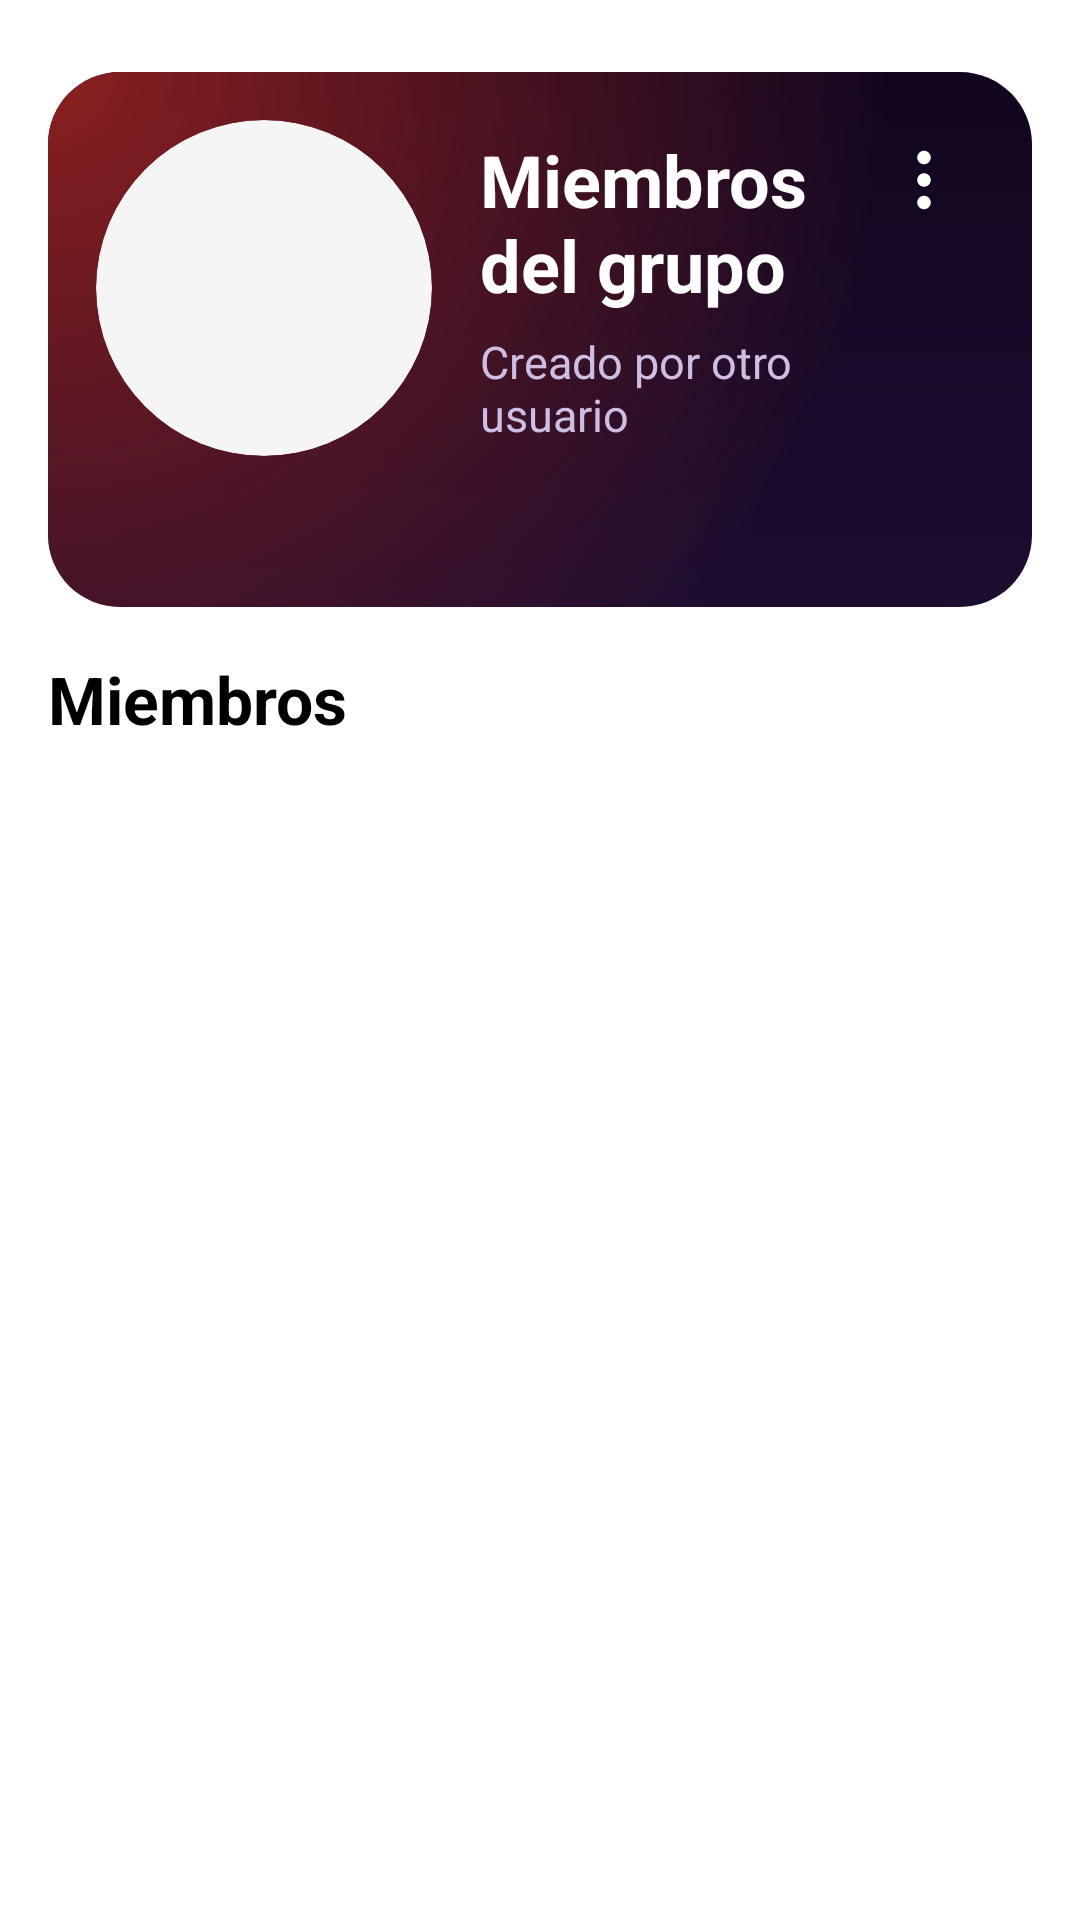

Produce the Android XML layout that renders to this screen, including the resource entries it uses.
<!-- AndroidManifest.xml: application theme Theme.Comiku -->
<!-- res/layout/activity_group_members.xml -->
﻿<?xml version="1.0" encoding="utf-8"?>
<LinearLayout xmlns:android="http://schemas.android.com/apk/res/android"
    xmlns:app="http://schemas.android.com/apk/res-auto"
    xmlns:tools="http://schemas.android.com/tools"
    android:layout_width="match_parent"
    android:layout_height="match_parent"
    android:background="@color/white"
    android:orientation="vertical">

    <LinearLayout
        android:layout_width="match_parent"
        android:layout_height="wrap_content"
        android:gravity="center_horizontal"
        android:orientation="vertical"
        android:paddingStart="16dp"
        android:paddingTop="16dp"
        android:paddingEnd="16dp"
        android:paddingBottom="8dp">

        <LinearLayout
            android:layout_width="match_parent"
            android:layout_height="wrap_content"
            android:layout_marginTop="8dp"
            android:background="@drawable/bg_group_members_header_card"
            android:orientation="vertical"
            android:padding="16dp">

            <LinearLayout
                android:layout_width="match_parent"
                android:layout_height="wrap_content"
                android:orientation="horizontal">

                <androidx.cardview.widget.CardView
                    android:layout_width="112dp"
                    android:layout_height="112dp"
                    app:cardBackgroundColor="@color/gray_light"
                    app:cardCornerRadius="56dp"
                    app:cardElevation="0dp">

                    <ImageView
                        android:id="@+id/imagenGrupoCabecera"
                        android:layout_width="match_parent"
                        android:layout_height="match_parent"
                        android:contentDescription="@string/grupo_foto_preview"
                        android:scaleType="centerCrop"
                        android:src="@drawable/default_profile_picture" />
                </androidx.cardview.widget.CardView>

                <LinearLayout
                    android:layout_width="0dp"
                    android:layout_height="wrap_content"
                    android:layout_gravity="center_vertical"
                    android:layout_marginStart="16dp"
                    android:layout_weight="1"
                    android:orientation="vertical">

                    <TextView
                        android:id="@+id/textoTituloGrupoMiembros"
                        android:layout_width="match_parent"
                        android:layout_height="wrap_content"
                        android:text="Miembros del grupo"
                        android:textColor="@android:color/white"
                        android:textSize="24sp"
                        android:textStyle="bold" />

                    <TextView
                        android:id="@+id/textoCreadoPorGrupo"
                        android:layout_width="match_parent"
                        android:layout_height="wrap_content"
                        android:layout_marginTop="6dp"
                        android:text="Creado por otro usuario"
                        android:textColor="#CDBFE3"
                        android:textSize="15sp" />
                </LinearLayout>

                <ImageButton
                    android:id="@+id/botonMenuGrupoAcciones"
                    android:layout_width="40dp"
                    android:layout_height="40dp"
                    android:layout_gravity="top"
                    android:background="?attr/selectableItemBackgroundBorderless"
                    android:contentDescription="@string/opciones"
                    android:src="@drawable/ic_chat_options_vertical_black"
                    android:tint="@android:color/white"
                    tools:ignore="TouchTargetSizeCheck,UseAppTint" />
            </LinearLayout>

            <TextView
                android:id="@+id/textoDescripcionGrupo"
                android:layout_width="match_parent"
                android:layout_height="wrap_content"
                android:layout_marginTop="14dp"
                android:textColor="#E8DFF4"
                android:textSize="15sp" />
        </LinearLayout>
    </LinearLayout>

    <LinearLayout
        android:id="@+id/contenedorEditarGrupo"
        android:layout_width="match_parent"
        android:layout_height="wrap_content"
        android:orientation="vertical"
        android:paddingStart="12dp"
        android:paddingEnd="12dp"
        android:paddingBottom="8dp"
        android:visibility="gone">

        <EditText
            android:id="@+id/campoEditarNombreGrupo"
            android:layout_width="match_parent"
            android:layout_height="wrap_content"
            android:hint="Nombre del grupo" />

        <EditText
            android:id="@+id/campoEditarDescripcionGrupo"
            android:layout_width="match_parent"
            android:layout_height="wrap_content"
            android:layout_marginTop="6dp"
            android:hint="Descripcion del grupo" />

        <LinearLayout
            android:layout_width="match_parent"
            android:layout_height="wrap_content"
            android:layout_marginTop="8dp"
            android:orientation="horizontal"
            android:gravity="center_vertical">

            <ImageView
                android:id="@+id/imagenGrupoEditorPreview"
                android:layout_width="88dp"
                android:layout_height="88dp"
                android:contentDescription="@string/grupo_foto_preview"
                android:scaleType="centerCrop"
                android:visibility="gone" />

            <TextView
                android:id="@+id/textoFotoGrupoEditor"
                android:layout_width="0dp"
                android:layout_height="wrap_content"
                android:layout_marginStart="12dp"
                android:layout_weight="1"
                android:text="@string/grupo_foto_label"
                android:textColor="@color/gray_dark"
                android:textSize="14sp" />

            <include
                android:id="@+id/componenteSelectorFotoGrupoEditor"
                layout="@layout/view_image_picker_field"
                android:layout_width="0dp"
                android:layout_height="wrap_content"
                android:layout_weight="1" />

            <Button
                android:id="@+id/botonQuitarFotoGrupoEditor"
                android:layout_width="wrap_content"
                android:layout_height="wrap_content"
                android:layout_marginStart="8dp"
                android:text="@string/reporte_boton_captura_quitar"
                android:visibility="gone" />
        </LinearLayout>

        <Button
            android:id="@+id/botonGuardarDatosGrupo"
            style="@style/Theme.Comiku.ButtonPrimaryAction"
            android:layout_width="match_parent"
            android:layout_height="wrap_content"
            android:layout_marginTop="8dp"
            android:text="Guardar datos del grupo" />
    </LinearLayout>

    <TextView
        android:id="@+id/textoSeccionMiembros"
        android:layout_width="match_parent"
        android:layout_height="wrap_content"
        android:layout_marginStart="16dp"
        android:layout_marginTop="8dp"
        android:layout_marginEnd="16dp"
        android:layout_marginBottom="6dp"
        android:text="@string/grupo_seccion_miembros"
        android:textColor="@color/black"
        android:textSize="22sp"
        android:textStyle="bold" />

    <androidx.recyclerview.widget.RecyclerView
        android:id="@+id/listaMiembrosGrupo"
        android:layout_width="match_parent"
        android:layout_height="0dp"
        android:layout_weight="1" />

    <ProgressBar
        android:id="@+id/progresoMiembrosGrupo"
        android:layout_width="wrap_content"
        android:layout_height="wrap_content"
        android:layout_gravity="center_horizontal"
        android:layout_marginBottom="8dp"
        android:visibility="gone" />

</LinearLayout>
<!-- res/layout/view_image_picker_field.xml (included above) -->
<?xml version="1.0" encoding="utf-8"?>
<LinearLayout xmlns:android="http://schemas.android.com/apk/res/android"
    android:layout_width="match_parent"
    android:layout_height="wrap_content"
    android:background="@drawable/bg_image_picker_field_container"
    android:gravity="center_vertical"
    android:orientation="horizontal"
    android:paddingStart="12dp"
    android:paddingTop="8dp"
    android:paddingEnd="12dp"
    android:paddingBottom="8dp">

    <Button
        android:id="@+id/botonSelectorImagenComponente"
        style="@style/Theme.Comiku.ImagePickerTriggerButton"
        android:layout_width="wrap_content"
        android:layout_height="wrap_content"
        android:text="@string/image_picker_select_button" />

    <TextView
        android:id="@+id/textoNombreArchivoComponente"
        android:layout_width="0dp"
        android:layout_height="wrap_content"
        android:layout_marginStart="10dp"
        android:layout_weight="1"
        android:breakStrategy="high_quality"
        android:text="@string/image_picker_no_file_selected"
        android:textColor="#F8F3FF"
        android:textSize="13sp" />
</LinearLayout>
<!-- resources referenced by this layout -->
<resources>
  <color name="black">#FF000000</color>
  <color name="gray_dark">#FF616161</color>
  <color name="gray_light">#FFF5F5F5</color>
  <color name="white">#FFFFFFFF</color>
  <string name="grupo_foto_label">Foto de grupo (opcional)</string>
  <string name="grupo_foto_preview">Vista previa de foto de grupo</string>
  <string name="grupo_seccion_miembros">Miembros</string>
  <string name="image_picker_no_file_selected">Sin imagen seleccionada</string>
  <string name="image_picker_select_button">Seleccionar imagen</string>
  <string name="opciones">Opciones</string>
  <string name="reporte_boton_captura_quitar">Quitar captura</string>
  <style name="Theme.Comiku.ButtonPrimaryAction" parent="Widget.AppCompat.Button">
          <item name="android:background">@drawable/bg_button_primary_action</item>
          <item name="android:backgroundTint">@null</item>
          <item name="backgroundTint">@null</item>
          <item name="android:textColor">@color/button_primary_action_text</item>
          <item name="android:textStyle">bold</item>
          <item name="android:paddingStart">16dp</item>
          <item name="android:paddingTop">11dp</item>
          <item name="android:paddingEnd">16dp</item>
          <item name="android:paddingBottom">11dp</item>
      </style>
  <style name="Theme.Comiku" parent="Base.Theme.Comiku" />
  <!-- drawable bg_button_primary_action (drawable) -->
  <?xml version="1.0" encoding="utf-8"?>
  <selector xmlns:android="http://schemas.android.com/apk/res/android">
      <item
          android:state_pressed="true"
          android:drawable="@drawable/bg_button_primary_action_pressed" />
      <item
          android:state_focused="true"
          android:drawable="@drawable/bg_button_primary_action_pressed" />
      <item android:drawable="@drawable/bg_button_primary_action_default" />
  </selector>
  <!-- drawable bg_button_image_picker_trigger (drawable) -->
  <?xml version="1.0" encoding="utf-8"?>
  <shape xmlns:android="http://schemas.android.com/apk/res/android"
      android:shape="rectangle">
  
      <solid android:color="#0DFFFFFF" />
  
      <stroke
          android:width="1dp"
          android:color="#14FFFFFF" />
  
      <corners android:radius="10dp" />
  </shape>
  <style name="Base.Theme.Comiku" parent="Theme.Material3.Light.NoActionBar">
          
          
          <item name="editTextStyle">@style/Theme.Comiku.PremiumEditText</item>
      </style>
  <!-- drawable bg_button_primary_action_pressed (drawable) -->
  <?xml version="1.0" encoding="utf-8"?>
  <shape xmlns:android="http://schemas.android.com/apk/res/android"
      android:shape="rectangle">
  
      <gradient
          android:angle="135"
          android:startColor="#FFC276"
          android:endColor="#FFA145" />
  
      <corners android:radius="12dp" />
  
  </shape>
  <style name="Theme.Comiku.PremiumEditText" parent="Widget.AppCompat.EditText">
          <item name="android:background">@drawable/bg_input_premium</item>
          <item name="android:paddingStart">16dp</item>
          <item name="android:paddingTop">14dp</item>
          <item name="android:paddingEnd">16dp</item>
          <item name="android:paddingBottom">14dp</item>
          <item name="android:minHeight">56dp</item>
          <item name="android:textColor">@android:color/black</item>
          <item name="android:textColorHint">#7A7A7A</item>
          <item name="android:textSize">16sp</item>
      </style>
</resources>
